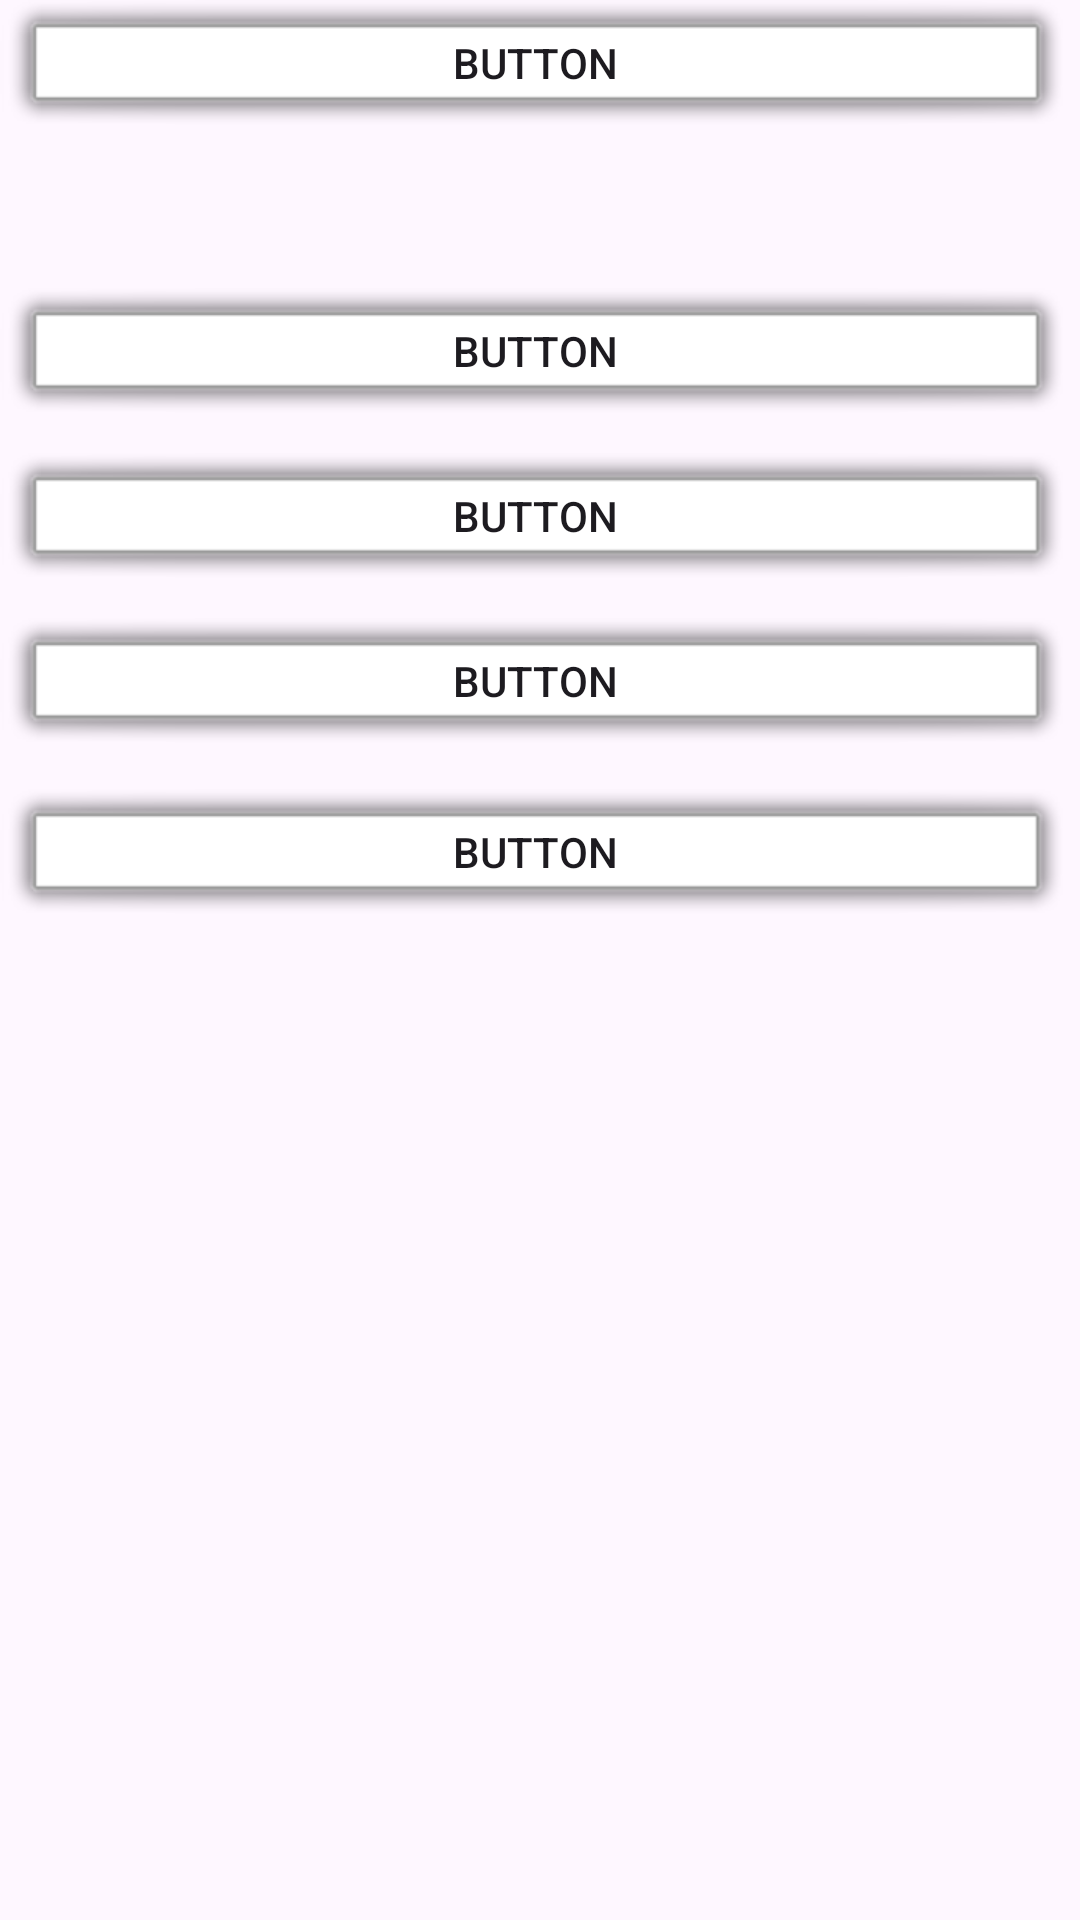

Here is an Android app screen rendered from its layout file. Give the layout XML and the strings, colors and styles it references.
<!-- AndroidManifest.xml: application theme Theme.AppIagi_26 -->
<!-- res/layout/activity_app_act8_notif.xml -->
<?xml version="1.0" encoding="utf-8"?>
<androidx.constraintlayout.widget.ConstraintLayout xmlns:android="http://schemas.android.com/apk/res/android"
    xmlns:app="http://schemas.android.com/apk/res-auto"
    xmlns:tools="http://schemas.android.com/tools"
    android:id="@+id/main"
    android:layout_width="match_parent"
    android:layout_height="match_parent"
    tools:context=".App_Act_8_Notif"
    tools:layout_editor_absoluteX="-3dp"
    tools:layout_editor_absoluteY="61dp">

    <androidx.constraintlayout.widget.ConstraintLayout
        android:id="@+id/main"
        android:layout_width="0dp"
        android:layout_height="match_parent"
        app:layout_constraintEnd_toEndOf="parent"
        app:layout_constraintHorizontal_bias="0.0"
        app:layout_constraintStart_toStartOf="parent"
        app:layout_constraintTop_toTopOf="parent"
        tools:context=".App_Act_8_Notif">

        <Button
            android:id="@+id/button9"
            android:layout_width="357dp"
            android:layout_height="47dp"
            android:layout_marginTop="8dp"
            android:background="@android:drawable/alert_light_frame"
            android:text="Button"
            app:layout_constraintTop_toBottomOf="@id/button10"
            tools:layout_editor_absoluteX="27dp" />

        <Button
            android:id="@+id/button10"
            android:layout_width="357dp"
            android:layout_height="47dp"
            android:layout_marginTop="8dp"
            android:background="@android:drawable/alert_light_frame"
            android:text="Button"
            app:layout_constraintTop_toBottomOf="@+id/button9"
            tools:layout_editor_absoluteX="27dp" />

        <Button
            android:id="@+id/button11"
            android:layout_width="357dp"
            android:layout_height="47dp"
            android:layout_marginTop="120dp"
            android:background="@android:drawable/alert_light_frame"
            android:text="Button"
            app:layout_constraintTop_toBottomOf="@id/button9"
            tools:layout_editor_absoluteX="27dp" />

        <Button
            android:id="@+id/button12"
            android:layout_width="357dp"
            android:layout_height="47dp"
            android:background="@android:drawable/alert_light_frame"
            android:text="Button"
            tools:layout_editor_absoluteX="16dp"
            tools:layout_editor_absoluteY="358dp" />

        <Button
            android:id="@+id/button9"
            android:layout_width="357dp"
            android:layout_height="47dp"
            android:layout_marginTop="96dp"
            android:background="@android:drawable/alert_light_frame"
            android:text="Button"
            app:layout_constraintTop_toTopOf="parent"
            tools:layout_editor_absoluteX="27dp" />
    </androidx.constraintlayout.widget.ConstraintLayout>

</androidx.constraintlayout.widget.ConstraintLayout>
<!-- resources referenced by this layout -->
<resources>
  <style name="Theme.AppIagi_26" parent="Base.Theme.AppIagi_26" />
  <style name="Base.Theme.AppIagi_26" parent="Theme.Material3.Light.NoActionBar">
  
  
          
      </style>
</resources>
